Run: headless pygame with SDL's dummy video driver; simulated clock (each Clock.tick advances the game by its frame time, no real sleeping); random seed 0; keys injected as events and as key.get_pressed() state; no mouse input.
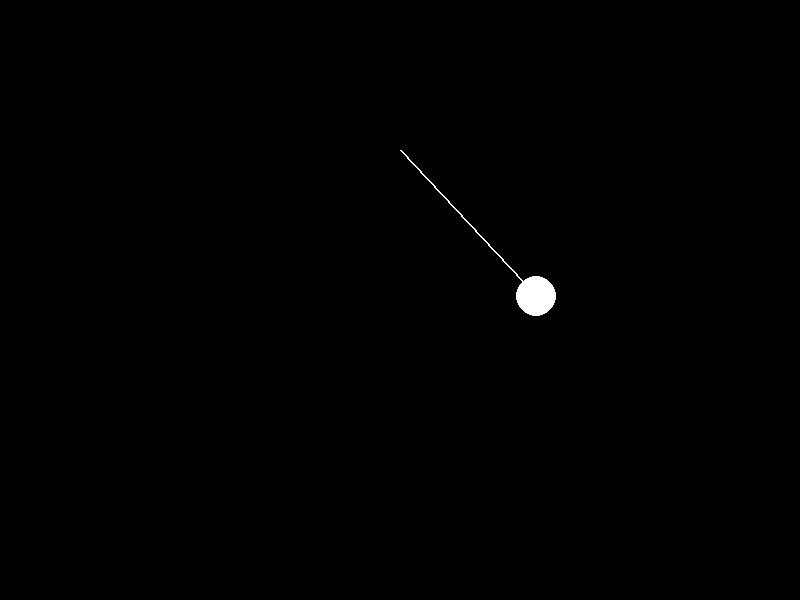
Frame 1 of 4 · flips 1–60 · no input
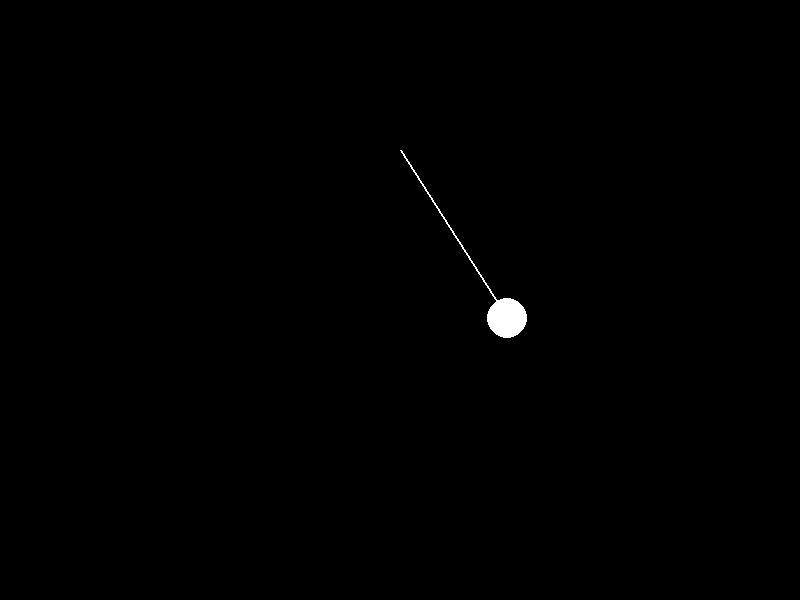
Frame 2 of 4 · flips 61–180 · tapped SPACE, RETURN · held RIGHT (→), D
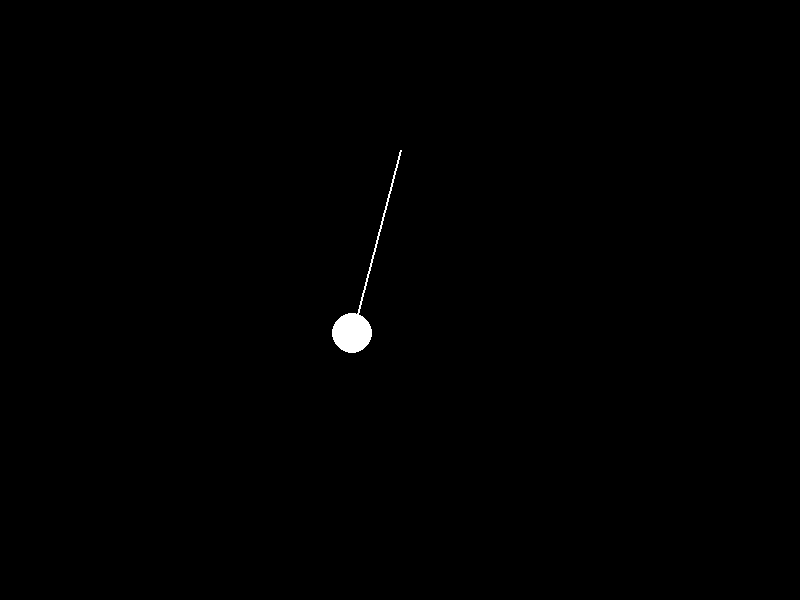
Frame 3 of 4 · flips 181–300 · held DOWN (↓), S
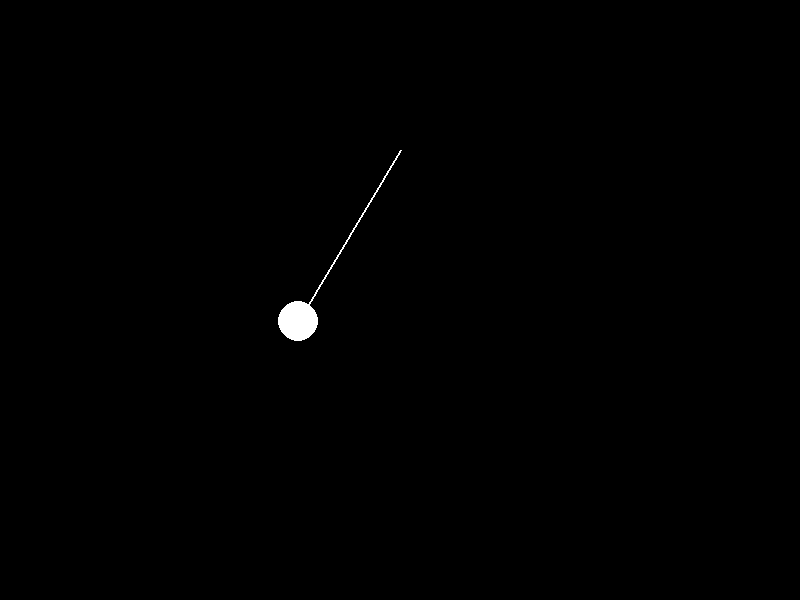
Frame 4 of 4 · flips 301–420 · held LEFT (←), A, UP (↑), W

The pygame program that drew these frames:

import pygame
import sys
import math

# Pygame initialization
pygame.init()

# Constants
WIDTH, HEIGHT = 800, 600
ANGLE_INCREMENT = 0.03
G = 9.8  # Acceleration due to gravity

# Colors
BLACK = (0, 0, 0)
WHITE = (255, 255, 255)

# Initialize Pygame window
screen = pygame.display.set_mode((WIDTH, HEIGHT))
pygame.display.set_caption("Simple Pendulum Simulation")

clock = pygame.time.Clock()

# Initial angle, angular velocity, and pendulum length
angle = math.pi / 4  # 45 degrees
angular_velocity = 0.0
pendulum_length = 200

# Main loop
while True:
    for event in pygame.event.get():
        if event.type == pygame.QUIT:
            pygame.quit()
            sys.exit()
        elif event.type == pygame.KEYDOWN:
            if event.key == pygame.K_UP:
                pendulum_length += 10
            elif event.key == pygame.K_DOWN:
                pendulum_length -= 10

    # Update angle and angular velocity based on simple pendulum equations
    angular_acceleration = -G / pendulum_length * math.sin(angle)
    angular_velocity += angular_acceleration
    angle += angular_velocity

    # Clear the screen
    screen.fill(BLACK)

    # Calculate the position of the pendulum bob
    bob_x = WIDTH // 2 + int(pendulum_length * math.sin(angle))
    bob_y = HEIGHT // 4 + int(pendulum_length * math.cos(angle))

    # Draw the pendulum rod
    pygame.draw.line(screen, WHITE, (WIDTH // 2, HEIGHT // 4), (bob_x, bob_y), 2)

    # Draw the pendulum bob
    pygame.draw.circle(screen, WHITE, (bob_x, bob_y), 20)

    # Update the display
    pygame.display.flip()

    # Cap the frame rate
    clock.tick(60)

    # Slow down the simulation for better visualization
    pygame.time.delay(20)
